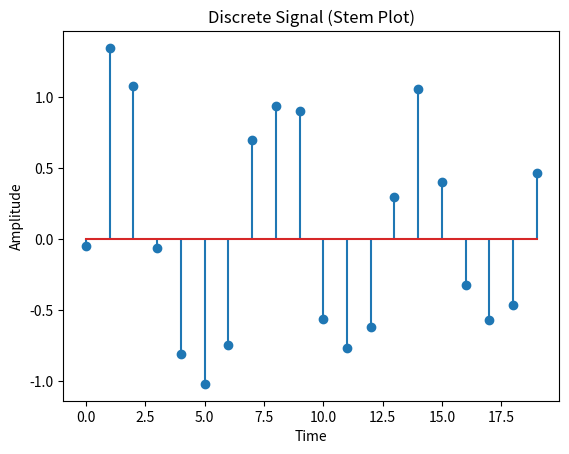

Write the Python code that produced this figure.
import matplotlib.pyplot as plt
import numpy as np

"""
STEM PLOT FOR SIGNAL ANALYSIS
-----------------------------
Used in DSP (Digital Signal Processing)
"""

t = np.arange(0, 20)

# Simulated signal (wave + noise)
signal = np.sin(t) + np.random.normal(0, 0.2, len(t))

plt.stem(t, signal)

plt.title("Discrete Signal (Stem Plot)")
plt.xlabel("Time")
plt.ylabel("Amplitude")

plt.show()
